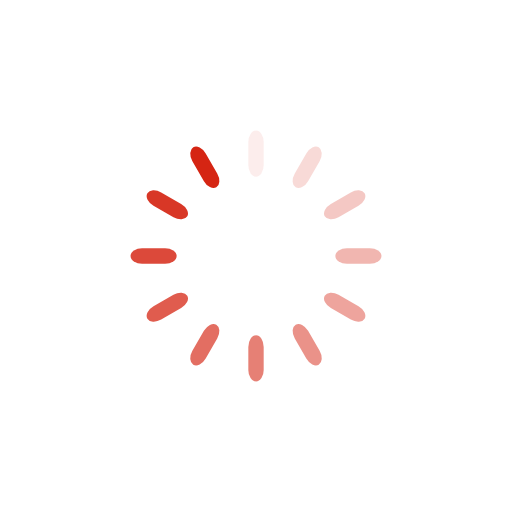
t = 0.00 s
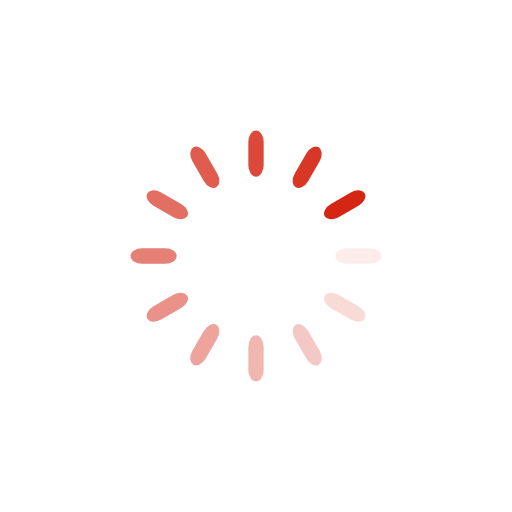
t = 0.25 s
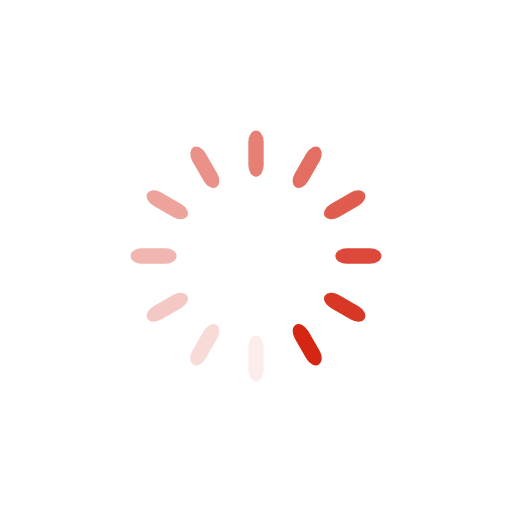
t = 0.50 s
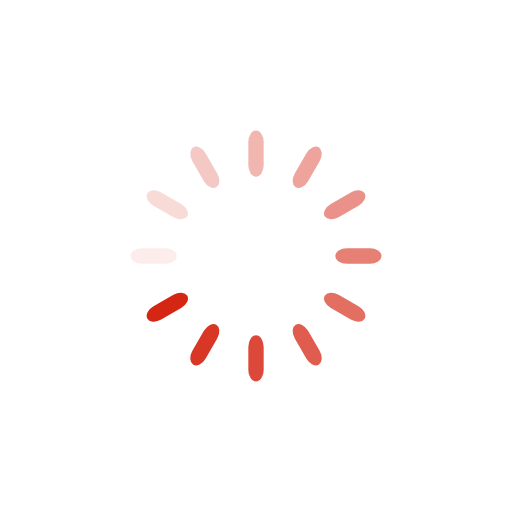
t = 0.75 s

The animated SVG that drew these frames (rendered in a browser with its animation timeline set to each time). Animation: 12 SMIL elements (animate=12); one cycle of 1.00 s, repeats indefinitely.

<?xml version="1.0" encoding="utf-8"?>
<svg xmlns="http://www.w3.org/2000/svg" xmlns:xlink="http://www.w3.org/1999/xlink" style="margin: auto; background: rgba(0,0,0,0); display: block; shape-rendering: auto;" width="197px" height="197px" viewBox="0 0 100 100" preserveAspectRatio="xMidYMid">
<g transform="rotate(0 50 50)">
  <rect x="48.5" y="25.5" rx="1.5" ry="2.25" width="3" height="9" fill="#d52513">
    <animate attributeName="opacity" values="1;0" keyTimes="0;1" dur="1s" begin="-0.9166666666666666s" repeatCount="indefinite"></animate>
  </rect>
</g><g transform="rotate(30 50 50)">
  <rect x="48.5" y="25.5" rx="1.5" ry="2.25" width="3" height="9" fill="#d52513">
    <animate attributeName="opacity" values="1;0" keyTimes="0;1" dur="1s" begin="-0.8333333333333334s" repeatCount="indefinite"></animate>
  </rect>
</g><g transform="rotate(60 50 50)">
  <rect x="48.5" y="25.5" rx="1.5" ry="2.25" width="3" height="9" fill="#d52513">
    <animate attributeName="opacity" values="1;0" keyTimes="0;1" dur="1s" begin="-0.75s" repeatCount="indefinite"></animate>
  </rect>
</g><g transform="rotate(90 50 50)">
  <rect x="48.5" y="25.5" rx="1.5" ry="2.25" width="3" height="9" fill="#d52513">
    <animate attributeName="opacity" values="1;0" keyTimes="0;1" dur="1s" begin="-0.6666666666666666s" repeatCount="indefinite"></animate>
  </rect>
</g><g transform="rotate(120 50 50)">
  <rect x="48.5" y="25.5" rx="1.5" ry="2.25" width="3" height="9" fill="#d52513">
    <animate attributeName="opacity" values="1;0" keyTimes="0;1" dur="1s" begin="-0.5833333333333334s" repeatCount="indefinite"></animate>
  </rect>
</g><g transform="rotate(150 50 50)">
  <rect x="48.5" y="25.5" rx="1.5" ry="2.25" width="3" height="9" fill="#d52513">
    <animate attributeName="opacity" values="1;0" keyTimes="0;1" dur="1s" begin="-0.5s" repeatCount="indefinite"></animate>
  </rect>
</g><g transform="rotate(180 50 50)">
  <rect x="48.5" y="25.5" rx="1.5" ry="2.25" width="3" height="9" fill="#d52513">
    <animate attributeName="opacity" values="1;0" keyTimes="0;1" dur="1s" begin="-0.4166666666666667s" repeatCount="indefinite"></animate>
  </rect>
</g><g transform="rotate(210 50 50)">
  <rect x="48.5" y="25.5" rx="1.5" ry="2.25" width="3" height="9" fill="#d52513">
    <animate attributeName="opacity" values="1;0" keyTimes="0;1" dur="1s" begin="-0.3333333333333333s" repeatCount="indefinite"></animate>
  </rect>
</g><g transform="rotate(240 50 50)">
  <rect x="48.5" y="25.5" rx="1.5" ry="2.25" width="3" height="9" fill="#d52513">
    <animate attributeName="opacity" values="1;0" keyTimes="0;1" dur="1s" begin="-0.25s" repeatCount="indefinite"></animate>
  </rect>
</g><g transform="rotate(270 50 50)">
  <rect x="48.5" y="25.5" rx="1.5" ry="2.25" width="3" height="9" fill="#d52513">
    <animate attributeName="opacity" values="1;0" keyTimes="0;1" dur="1s" begin="-0.16666666666666666s" repeatCount="indefinite"></animate>
  </rect>
</g><g transform="rotate(300 50 50)">
  <rect x="48.5" y="25.5" rx="1.5" ry="2.25" width="3" height="9" fill="#d52513">
    <animate attributeName="opacity" values="1;0" keyTimes="0;1" dur="1s" begin="-0.08333333333333333s" repeatCount="indefinite"></animate>
  </rect>
</g><g transform="rotate(330 50 50)">
  <rect x="48.5" y="25.5" rx="1.5" ry="2.25" width="3" height="9" fill="#d52513">
    <animate attributeName="opacity" values="1;0" keyTimes="0;1" dur="1s" begin="0s" repeatCount="indefinite"></animate>
  </rect>
</g>
<!-- [ldio] generated by https://loading.io/ --></svg>